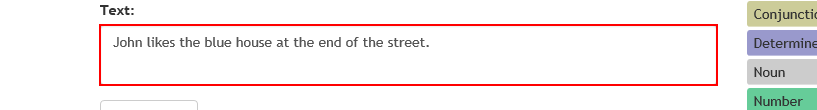
Workflow: PartsOfSpeech

Step 1: type [Text] into the text box 'text'

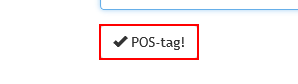
Step 2: click on the button 'submit'

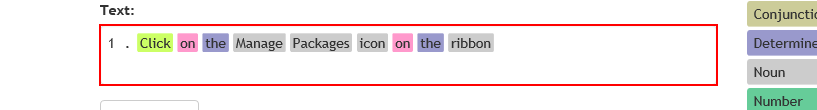
Step 3: find the element
